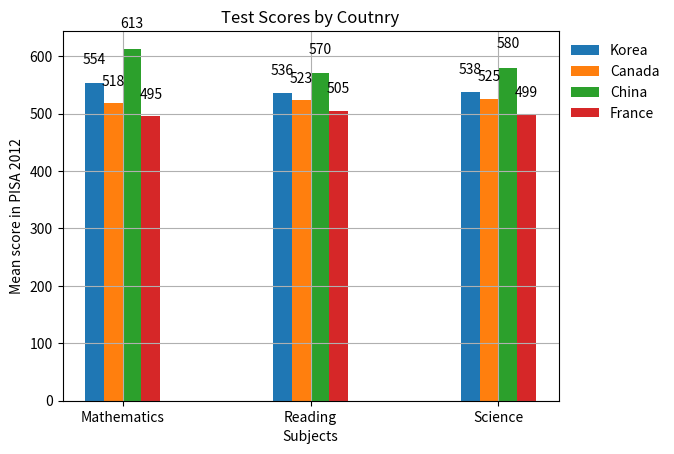

This figure's Python source:
import matplotlib.pyplot as plt
import numpy as np


col_count = 3
bar_width = .1

korea_scores = (554, 536, 538)
canada_scores = (518, 523, 525)
china_scores = (613, 570, 580)
france_scores = (495, 505, 499)

index = np.arange(col_count)

kr = plt.bar(index, korea_scores, bar_width,
             label='Korea')
ca = plt.bar(index + bar_width, canada_scores, bar_width,
             label='Canada')
ch = plt.bar(index + 0.2, china_scores, bar_width,
             label='China')
fr = plt.bar(index + 0.3, france_scores, bar_width,
             label='France')


def CreateLabels(data):
    for item in data:
        height = item.get_height()
        plt.text(item.get_x() + item.get_width() / 2., height*1.05,
                 '%d' % int(height),
                 ha='center', va='bottom')

CreateLabels(kr)
CreateLabels(ca)
CreateLabels(ch)
CreateLabels(fr)

plt.ylabel('Mean score in PISA 2012')
plt.xlabel('Subjects')
plt.title('Test Scores by Coutnry')

plt.xticks(index + .3 / 2, ('Mathematics', 'Reading', 'Science'))
plt.legend(frameon=False, bbox_to_anchor=(1,1))
plt.grid(True)

plt.show()